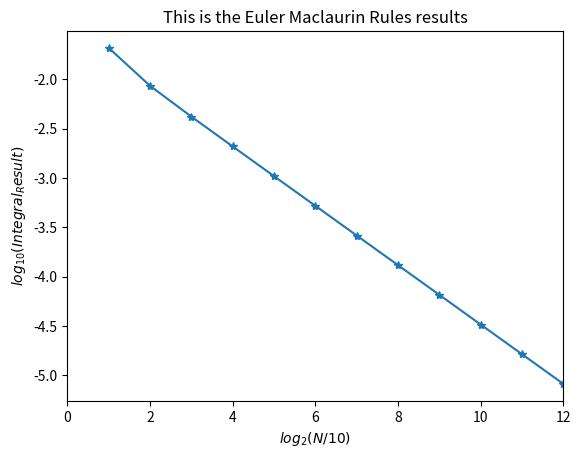

Reproduce this figure in Python.
import numpy as np
import matplotlib.pyplot as plt
import math
import time

def f(x):
    if x == 0:
        return(0)
    else:
        return ((x**4)-(2*x)+1)


N = 2
a = 0.0
b = 2.0

def central_difference(x,N):
    # h = (b-a)/N
    h = 1e-5
    derivative = (f(x+(h/2)) - f(x-(h/2)))/h
    return derivative

def trapezoidal_part(N):
    h = (b-a)/N
    s = 0.5*f(a) + 0.5*f(b)
    for i in range(1,N):
        s = s + f(a+(i*h))
    s = s*h
    return s

def derivative_part(N):
    h = (b-a)/N
    s = central_difference(a,N)-central_difference(b,N)
    total = (1/12)*(h**2)*s
    return total
    
def euler_maclaurin(N):
    integral = trapezoidal_part(N) + derivative_part(N)
    return integral

# error array 
e = []
# result array
r = []
# slices array
slices = []
# for plotting graph
x = []
y = []

def error_adjust(N):
    s_old = euler_maclaurin(N)
    error = 1
    # To get the computer to actually compute this, the error could not be bigger than
    # 1.0e-4 anything bigger would take too long to output the result.
    accuracy = 1e-5
    while(error>accuracy):
        N = N*2
        s = euler_maclaurin(N)
        error = abs(s - s_old)/15
        s_old = s
        x.append(math.log(N/2,2))
        y.append(math.log(error,10))
        e.append(error)
        r.append(s)
        slices.append(N)
    # return sim
    return

error_adjust(N)

for i in range(0, len(e)):
    print(i,"th Error: ", e[i],"Result: ", r[i], "Slices: ", slices[i])

print("Computation Time: ", time.process_time())


plt.figure()
plt.title('This is the Euler Maclaurin Rules results')
plt.plot(x,y,'*-')
plt.xlabel(r'$log_2(N/10)$')
plt.xlim(0,max(x))
plt.ylabel(r'$log_{10}(Integral_Result)$')
plt.show()